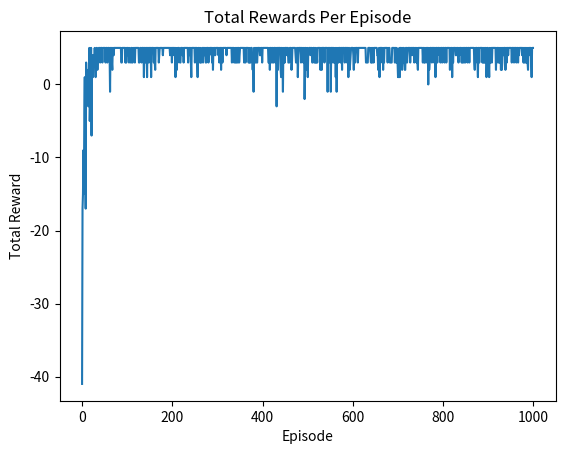

Write the Python code that produced this figure.
import numpy as np
import matplotlib.pyplot as plt

# Define the environment
class Gridworld:
    def __init__(self, size=4):
        self.size = size
        self.state = (0, 0)  # Start position
        self.goal = (size - 1, size - 1)
        self.actions = ['up', 'down', 'left', 'right']
        self.action_space = len(self.actions)

    def reset(self):
        self.state = (0, 0)
        return self.state

    def step(self, action):
        x, y = self.state
        if action == 'up':
            x = max(x - 1, 0)
        elif action == 'down':
            x = min(x + 1, self.size - 1)
        elif action == 'left':
            y = max(y - 1, 0)
        elif action == 'right':
            y = min(y + 1, self.size - 1)
        self.state = (x, y)

        if self.state == self.goal:
            return self.state, 10, True  # Goal reached, reward = 10
        else:
            return self.state, -1, False  # Penalty for every step

# Q-Learning Algorithm
def q_learning(env, episodes=500, alpha=0.1, gamma=0.9, epsilon=0.1):
    Q = np.zeros((env.size, env.size, env.action_space))
    rewards = []

    for episode in range(episodes):
        state = env.reset()
        total_reward = 0
        done = False

        while not done:
            # Epsilon-greedy action selection
            if np.random.random() < epsilon:
                action_idx = np.random.choice(env.action_space)  # Exploration
            else:
                action_idx = np.argmax(Q[state[0], state[1]])  # Exploitation

            action = env.actions[action_idx]
            next_state, reward, done = env.step(action)
            total_reward += reward

            # Update Q-value
            current_q = Q[state[0], state[1], action_idx]
            max_future_q = np.max(Q[next_state[0], next_state[1]])
            Q[state[0], state[1], action_idx] = current_q + alpha * (reward + gamma * max_future_q - current_q)

            state = next_state

        rewards.append(total_reward)

    return Q, rewards

# Initialize the environment
env = Gridworld(size=4)

# Train the agent
Q, rewards = q_learning(env, episodes=1000)


# Visualize the total rewards per episode
plt.plot(rewards)
plt.title("Total Rewards Per Episode")
plt.xlabel("Episode")
plt.ylabel("Total Reward")
plt.show()

# Display the learned Q-values
for i in range(env.size):
    for j in range(env.size):
        print(f"State ({i}, {j}): {Q[i, j]}")
